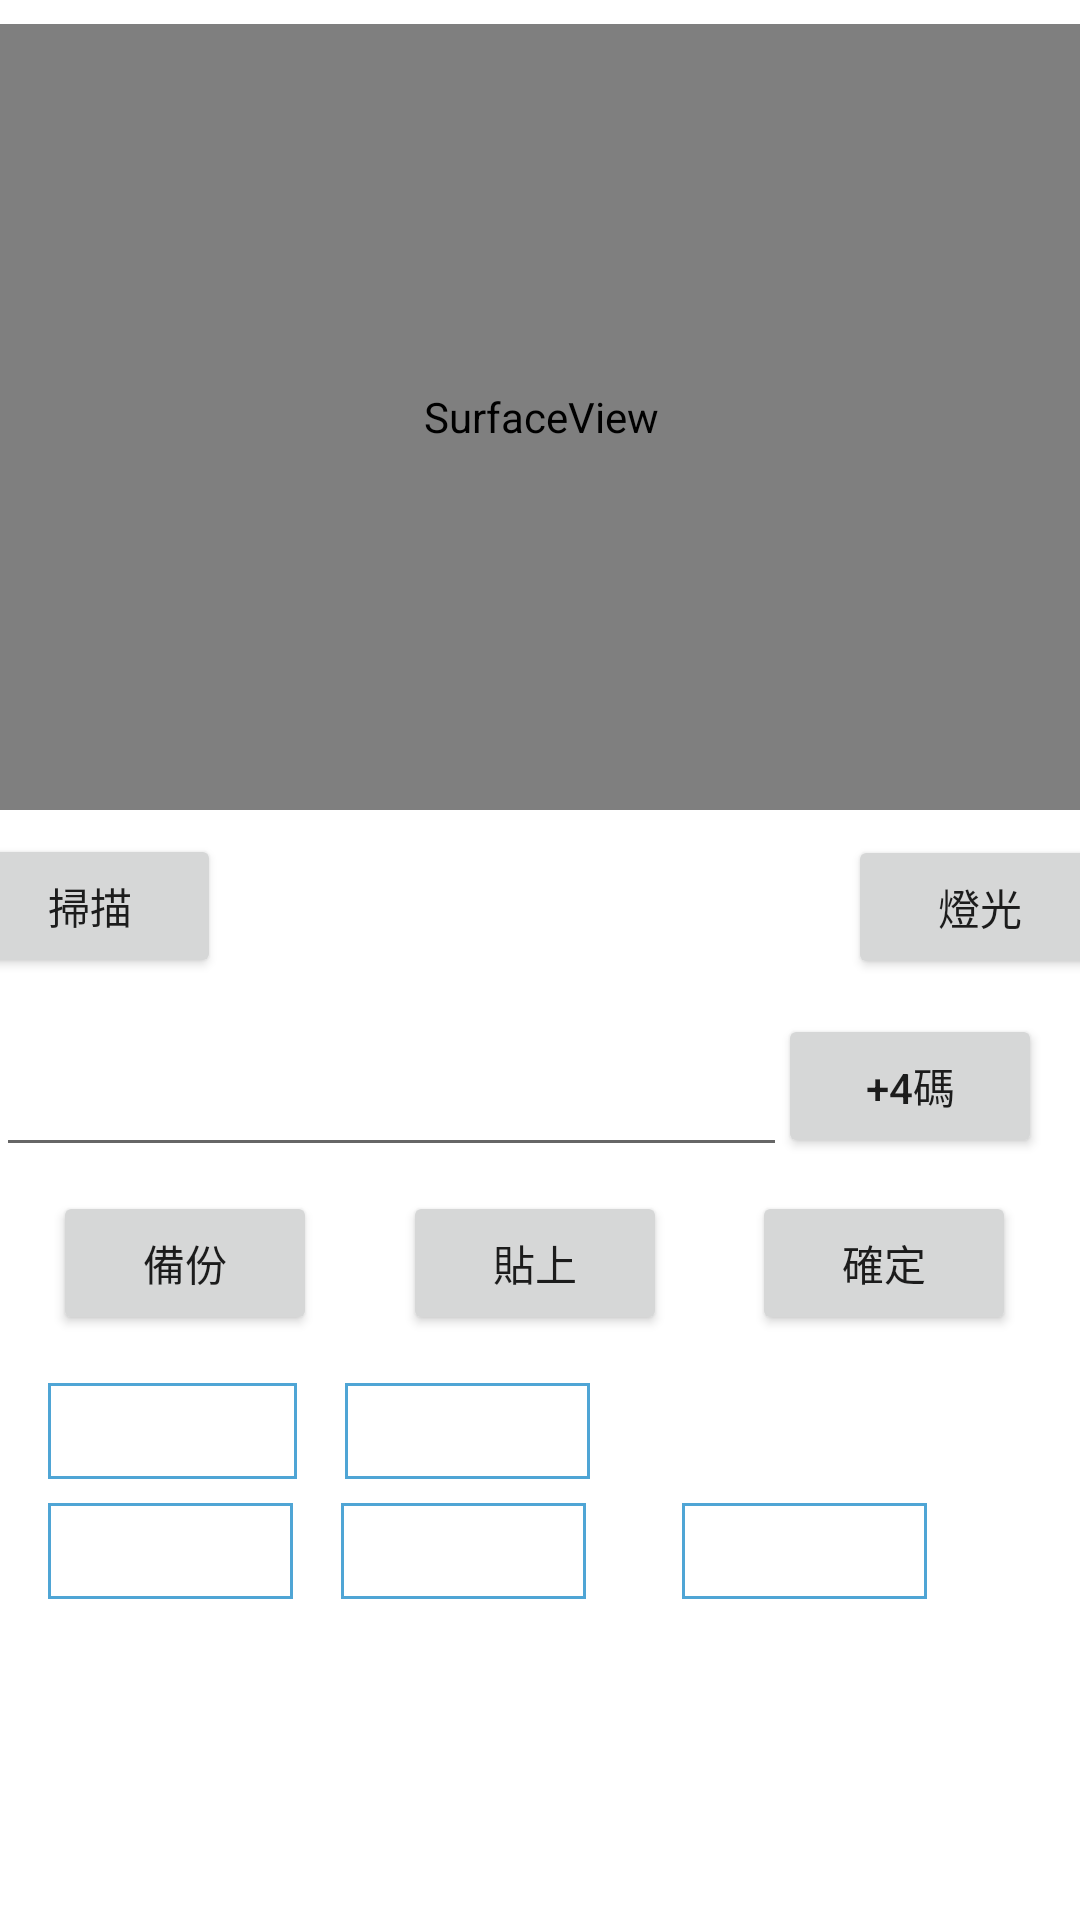

Layout XML and referenced resources for this Android screen:
<!-- AndroidManifest.xml: application theme Theme.LogisticNote -->
<!-- res/layout/activity_scanner2.xml -->
<?xml version="1.0" encoding="utf-8"?>
<androidx.constraintlayout.widget.ConstraintLayout xmlns:android="http://schemas.android.com/apk/res/android"
    xmlns:app="http://schemas.android.com/apk/res-auto"
    xmlns:tools="http://schemas.android.com/tools"
    android:layout_width="match_parent"
    android:layout_height="match_parent"
    tools:context=".activity.ScannerActivity2">

    

    <TextView
        android:id="@+id/scn.txtv_bkp_2"
        android:layout_width="wrap_content"
        android:layout_height="32dp"
        android:layout_marginStart="16dp"
        android:layout_marginLeft="16dp"
        android:background="@drawable/textview_border"
        android:ems="5"
        android:textSize="14dp"
        app:layout_constraintBottom_toBottomOf="@+id/scn.txtv_bkp_1"
        app:layout_constraintStart_toEndOf="@+id/scn.txtv_bkp_1"
        app:layout_constraintTop_toTopOf="@+id/scn.txtv_bkp_1" />

    <TextView
        android:id="@+id/scn.txtv_bkp_3"
        android:layout_width="wrap_content"
        android:layout_height="32dp"
        android:layout_marginTop="8dp"
        android:background="@drawable/textview_border"
        android:ems="5"
        android:textSize="14dp"
        app:layout_constraintStart_toStartOf="@+id/scn.txtv_bkp_1"
        app:layout_constraintTop_toBottomOf="@+id/scn.txtv_bkp_1" />

    <TextView
        android:id="@+id/scn.txtv_bkp_4"
        android:layout_width="wrap_content"
        android:layout_height="32dp"
        android:layout_marginStart="16dp"
        android:background="@drawable/textview_border"
        android:ems="5"
        android:textSize="14dp"
        app:layout_constraintBottom_toBottomOf="@+id/scn.txtv_bkp_3"
        app:layout_constraintStart_toEndOf="@+id/scn.txtv_bkp_3"
        app:layout_constraintTop_toTopOf="@+id/scn.txtv_bkp_3" />

    <TextView
        android:id="@+id/scn.txtv_sno_recond"
        android:layout_width="wrap_content"
        android:layout_height="32dp"
        android:layout_marginStart="32dp"
        android:background="@drawable/textview_border"
        android:ems="5"
        android:textSize="14dp"
        app:layout_constraintBottom_toBottomOf="@+id/scn.txtv_bkp_4"
        app:layout_constraintStart_toEndOf="@+id/scn.txtv_bkp_4"
        app:layout_constraintTop_toTopOf="@+id/scn.txtv_bkp_4" />

    <SurfaceView
        android:id="@+id/scn.sv_scanner2"
        android:layout_width="405dp"
        android:layout_height="262dp"
        android:layout_marginStart="8dp"
        android:layout_marginTop="8dp"
        android:layout_marginEnd="8dp"
        app:layout_constraintEnd_toEndOf="parent"
        app:layout_constraintStart_toStartOf="parent"
        app:layout_constraintTop_toTopOf="parent" />

    <Button
        android:id="@+id/scn.btn_confirm"
        android:layout_width="wrap_content"
        android:layout_height="wrap_content"
        android:layout_marginTop="8dp"
        android:layout_marginEnd="32dp"
        android:layout_marginRight="32dp"
        android:text="確定"
        app:layout_constraintEnd_toEndOf="@+id/scn_btn_light"
        app:layout_constraintTop_toBottomOf="@+id/scn.edtv_input" />

    <Button
        android:id="@+id/scn.btn_backup"
        android:layout_width="wrap_content"
        android:layout_height="wrap_content"
        android:layout_marginStart="32dp"
        android:layout_marginLeft="32dp"
        android:text="備份"
        app:layout_constraintBottom_toBottomOf="@+id/scn.btn_confirm"
        app:layout_constraintStart_toStartOf="@+id/scn.btn_scan"
        app:layout_constraintTop_toTopOf="@+id/scn.btn_confirm" />

    <Button
        android:id="@+id/scn.btn_paste"
        android:layout_width="wrap_content"
        android:layout_height="wrap_content"
        android:layout_marginStart="8dp"
        android:layout_marginEnd="8dp"
        android:text="貼上"
        app:layout_constraintBottom_toBottomOf="@+id/scn.btn_backup"
        app:layout_constraintEnd_toStartOf="@+id/scn.btn_confirm"
        app:layout_constraintStart_toEndOf="@+id/scn.btn_backup"
        app:layout_constraintTop_toTopOf="@+id/scn.btn_backup" />

    <Button
        android:id="@+id/scn.btn_tail4code"
        android:layout_width="wrap_content"
        android:layout_height="wrap_content"
        android:layout_marginEnd="16dp"
        android:layout_marginRight="16dp"
        android:text="+4碼"
        app:layout_constraintBottom_toBottomOf="@+id/scn.edtv_input"
        app:layout_constraintEnd_toEndOf="parent"
        app:layout_constraintStart_toEndOf="@+id/scn.edtv_input"
        app:layout_constraintTop_toTopOf="@+id/scn.edtv_input" />

    <TextView
        android:id="@+id/scn.txtv_result"
        android:layout_width="193dp"
        android:layout_height="41dp"
        android:layout_marginStart="8dp"
        android:layout_marginLeft="8dp"
        android:textSize="22dp"
        app:layout_constraintBottom_toBottomOf="@+id/scn.btn_scan"
        app:layout_constraintStart_toEndOf="@+id/scn.btn_scan"
        app:layout_constraintTop_toTopOf="@+id/scn.btn_scan" />

    <EditText
        android:id="@+id/scn.edtv_input"
        android:layout_width="wrap_content"
        android:layout_height="wrap_content"
        android:layout_marginTop="12dp"
        android:ems="8"
        android:inputType="textPersonName"
        android:textSize="28dp"
        app:layout_constraintEnd_toEndOf="@+id/scn.txtv_result"
        app:layout_constraintStart_toStartOf="@+id/scn.btn_scan"
        app:layout_constraintTop_toBottomOf="@+id/scn.txtv_result" />

    <Button
        android:id="@+id/scn.btn_scan"
        android:layout_width="wrap_content"
        android:layout_height="wrap_content"
        android:layout_marginStart="8dp"
        android:layout_marginLeft="8dp"
        android:layout_marginTop="8dp"
        android:text="掃描"
        app:layout_constraintStart_toStartOf="@+id/scn.sv_scanner2"
        app:layout_constraintTop_toBottomOf="@+id/scn.sv_scanner2" />

    <Button
        android:id="@+id/scn_btn_light"
        android:layout_width="wrap_content"
        android:layout_height="wrap_content"
        android:layout_marginStart="8dp"
        android:layout_marginLeft="8dp"
        android:text="燈光"
        app:layout_constraintBottom_toBottomOf="@+id/scn.txtv_result"
        app:layout_constraintStart_toEndOf="@+id/scn.txtv_result"
        app:layout_constraintTop_toTopOf="@+id/scn.txtv_result" />

    <TextView
        android:id="@+id/scn.txtv_bkp_1"
        android:layout_width="83dp"
        android:layout_height="32dp"
        android:layout_marginStart="16dp"
        android:layout_marginLeft="16dp"
        android:layout_marginTop="16dp"
        android:background="@drawable/textview_border"
        android:ems="5"
        android:textSize="14dp"
        app:layout_constraintStart_toStartOf="parent"
        app:layout_constraintTop_toBottomOf="@+id/scn.btn_confirm" />


</androidx.constraintlayout.widget.ConstraintLayout>
<!-- resources referenced by this layout -->
<resources>
  <!-- drawable textview_border (drawable) -->
  <?xml version="1.0" encoding="utf-8"?>
  <shape xmlns:android="http://schemas.android.com/apk/res/android"
      android:shape="rectangle">
      <solid android:color="#ffffff" />4
      <stroke
          android:width="1dip"
          android:color="#4fa5d5" />5
  </shape>
  <style name="Theme.LogisticNote" parent="Theme.MaterialComponents.DayNight.DarkActionBar">
          
          <item name="colorPrimary">@color/purple_500</item>
          <item name="colorPrimaryVariant">@color/purple_700</item>
          <item name="colorOnPrimary">@color/white</item>
          
          <item name="colorSecondary">@color/teal_200</item>
          <item name="colorSecondaryVariant">@color/teal_700</item>
          <item name="colorOnSecondary">@color/black</item>
          
          <item name="android:statusBarColor" tools:targetApi="l">?attr/colorPrimaryVariant</item>
          
      </style>
  <color name="purple_500">#FF6200EE</color>
  <color name="purple_700">#FF3700B3</color>
  <color name="white">#FFFFFFFF</color>
  <color name="teal_200">#FF03DAC5</color>
  <color name="teal_700">#FF018786</color>
  <color name="black">#FF000000</color>
</resources>
